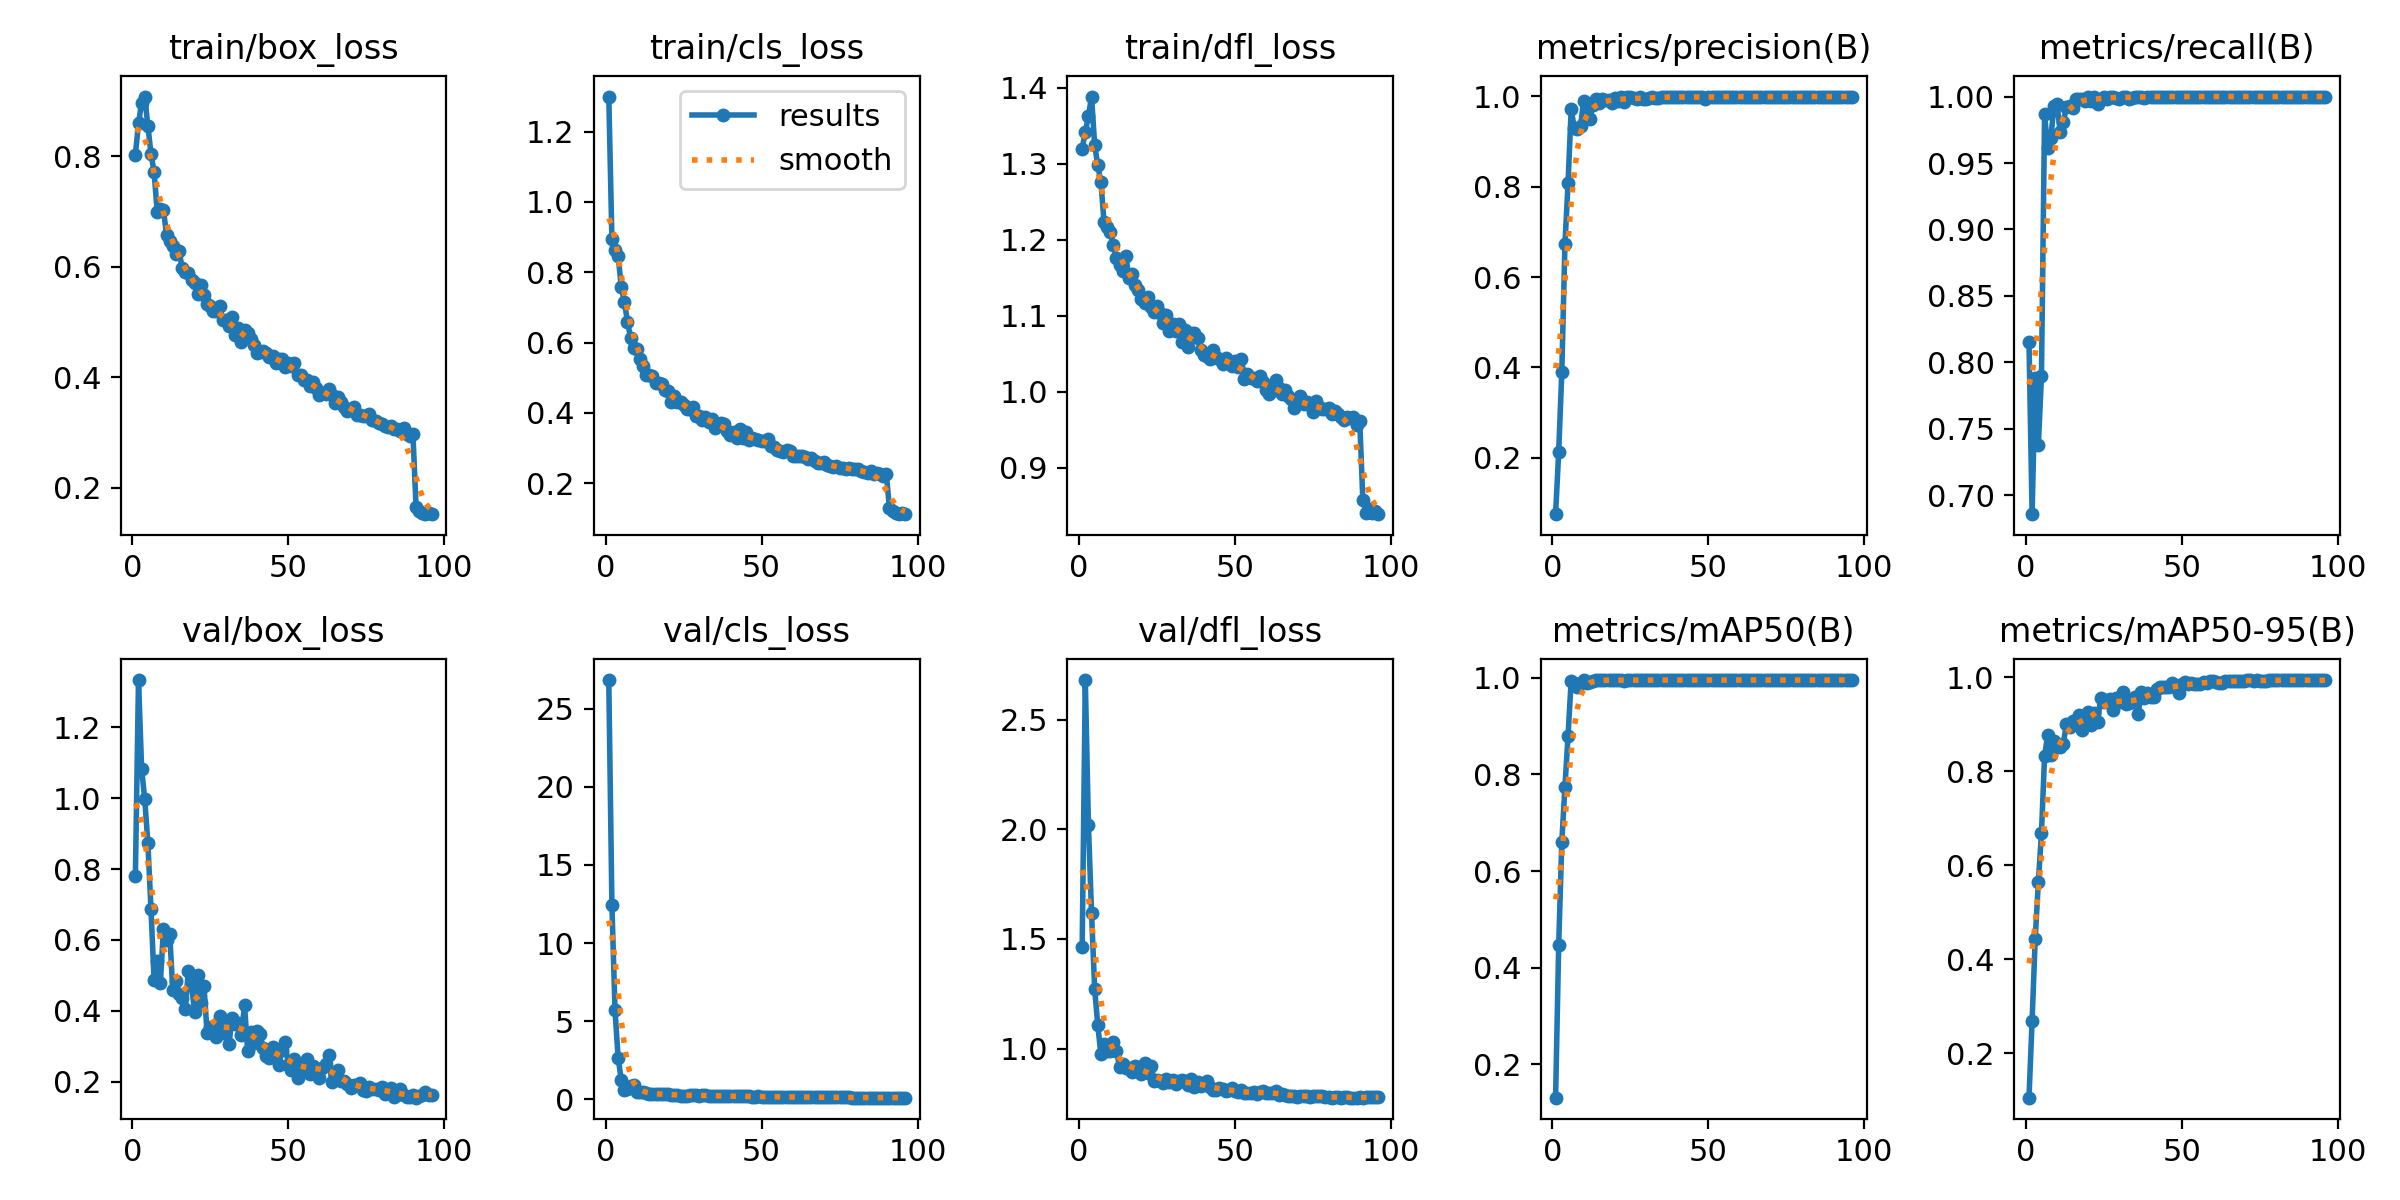

Source data for this figure (header and first rows):
epoch, train/box_loss, train/cls_loss, train/dfl_loss, metrics/precision(B), metrics/recall(B), metrics/mAP50(B), metrics/mAP50-95(B), val/box_loss, val/cls_loss, val/dfl_loss, lr/pg0, lr/pg1, lr/pg2
1, 0.8027, 1.3, 1.32, 0.075, 0.8154, 0.1313, 0.1061, 0.7813, 26.83, 1.465, 0.0004083, 0.0004083, 0.0004083
2, 0.859, 0.8947, 1.342, 0.213, 0.6858, 0.448, 0.2696, 1.333, 12.46, 2.681, 0.0008248, 0.0008248, 0.0008248
3, 0.8969, 0.8627, 1.363, 0.3909, 0.7879, 0.661, 0.4439, 1.083, 5.685, 2.02, 0.001241, 0.001241, 0.001241
4, 0.9077, 0.8463, 1.389, 0.6726, 0.7376, 0.7738, 0.5642, 0.9964, 2.647, 1.619, 0.001247, 0.001247, 0.001247
5, 0.855, 0.7583, 1.325, 0.8083, 0.7894, 0.8801, 0.6677, 0.8743, 1.25, 1.273, 0.001245, 0.001245, 0.001245
6, 0.8046, 0.7154, 1.298, 0.9716, 0.9866, 0.9938, 0.8322, 0.6877, 0.615, 1.106, 0.001242, 0.001242, 0.001242
7, 0.7711, 0.6591, 1.276, 0.9297, 0.9611, 0.9889, 0.8766, 0.4864, 0.6872, 0.9748, 0.001239, 0.001239, 0.001239
8, 0.6993, 0.613, 1.224, 0.9278, 0.9685, 0.9797, 0.8341, 0.5402, 0.8623, 1.021, 0.001235, 0.001235, 0.001235
9, 0.7048, 0.5839, 1.217, 0.9343, 0.993, 0.9884, 0.8631, 0.4782, 0.9212, 0.9881, 0.001231, 0.001231, 0.001231
10, 0.7019, 0.5803, 1.21, 0.9904, 0.9945, 0.9945, 0.8554, 0.631, 0.4486, 0.9866, 0.001225, 0.001225, 0.001225
11, 0.6577, 0.5522, 1.193, 0.972, 0.9735, 0.9899, 0.851, 0.6006, 0.4822, 1.03, 0.00122, 0.00122, 0.00122
12, 0.6454, 0.5323, 1.176, 0.9495, 0.9808, 0.991, 0.8581, 0.617, 0.4773, 0.9881, 0.001213, 0.001213, 0.001213
13, 0.6377, 0.5068, 1.167, 0.981, 0.9922, 0.994, 0.9002, 0.4579, 0.4034, 0.9165, 0.001207, 0.001207, 0.001207
14, 0.6236, 0.508, 1.159, 0.9952, 0.9927, 0.995, 0.8928, 0.4857, 0.35, 0.9315, 0.001199, 0.001199, 0.001199
15, 0.629, 0.5061, 1.179, 0.9858, 0.9917, 0.9949, 0.9061, 0.4476, 0.3209, 0.9114, 0.001191, 0.001191, 0.001191
16, 0.5971, 0.4861, 1.15, 0.9946, 0.9985, 0.9949, 0.909, 0.4351, 0.3571, 0.9114, 0.001183, 0.001183, 0.001183
17, 0.5898, 0.486, 1.156, 0.992, 0.9979, 0.995, 0.9194, 0.4064, 0.3153, 0.8927, 0.001174, 0.001174, 0.001174
18, 0.5879, 0.4814, 1.141, 0.9915, 0.9984, 0.9949, 0.8878, 0.5137, 0.3414, 0.9213, 0.001164, 0.001164, 0.001164
19, 0.5765, 0.4639, 1.134, 0.986, 0.997, 0.995, 0.9064, 0.4716, 0.319, 0.9008, 0.001154, 0.001154, 0.001154
20, 0.571, 0.4621, 1.122, 0.9969, 1, 0.995, 0.9256, 0.3972, 0.3141, 0.8832, 0.001143, 0.001143, 0.001143
21, 0.5506, 0.4309, 1.116, 0.9906, 0.9969, 0.995, 0.8973, 0.502, 0.2975, 0.9335, 0.001132, 0.001132, 0.001132
22, 0.5666, 0.4473, 1.125, 0.9986, 1, 0.995, 0.9235, 0.4209, 0.2744, 0.8904, 0.00112, 0.00112, 0.00112
23, 0.5485, 0.4304, 1.112, 0.9867, 0.9944, 0.9935, 0.9039, 0.47, 0.2966, 0.9208, 0.001108, 0.001108, 0.001108
24, 0.5319, 0.4301, 1.105, 0.9991, 0.9984, 0.995, 0.956, 0.3371, 0.2333, 0.8542, 0.001095, 0.001095, 0.001095
25, 0.528, 0.4227, 1.113, 0.9982, 1, 0.995, 0.9464, 0.3532, 0.2308, 0.8552, 0.001082, 0.001082, 0.001082
26, 0.5194, 0.4121, 1.103, 0.9955, 0.9985, 0.995, 0.9498, 0.3411, 0.2378, 0.8525, 0.001069, 0.001069, 0.001069
27, 0.5188, 0.412, 1.091, 0.9933, 1, 0.9941, 0.9529, 0.3275, 0.2559, 0.8448, 0.001055, 0.001055, 0.001055
28, 0.5279, 0.4169, 1.101, 0.9976, 1, 0.995, 0.9301, 0.3858, 0.2861, 0.8596, 0.00104, 0.00104, 0.00104
29, 0.5026, 0.3916, 1.08, 0.9946, 0.9991, 0.995, 0.9544, 0.3373, 0.2538, 0.8481, 0.001026, 0.001026, 0.001026
30, 0.5036, 0.392, 1.09, 0.9951, 0.9985, 0.995, 0.9467, 0.3683, 0.239, 0.8566, 0.00101, 0.00101, 0.00101
31, 0.4917, 0.3805, 1.08, 0.9954, 0.9996, 0.995, 0.9673, 0.3064, 0.257, 0.8361, 0.0009949, 0.0009949, 0.0009949
32, 0.5084, 0.387, 1.089, 0.9991, 1, 0.995, 0.9426, 0.3802, 0.2444, 0.8536, 0.000979, 0.000979, 0.000979
33, 0.4768, 0.3743, 1.065, 0.9958, 0.9984, 0.995, 0.9441, 0.3638, 0.2344, 0.8559, 0.0009628, 0.0009628, 0.0009628
34, 0.4885, 0.3826, 1.081, 0.9973, 0.999, 0.995, 0.9465, 0.3652, 0.224, 0.8524, 0.0009462, 0.0009462, 0.0009462
35, 0.4643, 0.3578, 1.059, 0.9991, 1, 0.995, 0.9579, 0.3334, 0.2061, 0.8331, 0.0009293, 0.0009293, 0.0009293
36, 0.485, 0.3666, 1.077, 0.9987, 1, 0.995, 0.9222, 0.4157, 0.2375, 0.8614, 0.0009122, 0.0009122, 0.0009122
37, 0.4803, 0.3698, 1.078, 0.999, 1, 0.995, 0.9683, 0.2877, 0.2088, 0.8248, 0.0008947, 0.0008947, 0.0008947
38, 0.4686, 0.3682, 1.071, 0.9981, 0.9988, 0.995, 0.9547, 0.3409, 0.226, 0.8463, 0.000877, 0.000877, 0.000877
39, 0.4581, 0.348, 1.054, 0.9993, 1, 0.995, 0.967, 0.3096, 0.1873, 0.8315, 0.000859, 0.000859, 0.000859
40, 0.4437, 0.336, 1.048, 0.9987, 1, 0.995, 0.9581, 0.3443, 0.2011, 0.8401, 0.0008408, 0.0008408, 0.0008408
41, 0.4463, 0.3444, 1.047, 0.9977, 1, 0.995, 0.9578, 0.3349, 0.1931, 0.8498, 0.0008224, 0.0008224, 0.0008224
42, 0.4475, 0.3271, 1.043, 0.9979, 1, 0.995, 0.9747, 0.2945, 0.1938, 0.8232, 0.0008039, 0.0008039, 0.0008039
43, 0.4428, 0.3537, 1.055, 0.9991, 1, 0.995, 0.9787, 0.2725, 0.1832, 0.8105, 0.0007851, 0.0007851, 0.0007851
44, 0.4369, 0.3287, 1.046, 0.9991, 1, 0.995, 0.9794, 0.2685, 0.1828, 0.8125, 0.0007662, 0.0007662, 0.0007662
45, 0.4379, 0.3463, 1.044, 0.9994, 1, 0.995, 0.9793, 0.2984, 0.191, 0.8193, 0.0007472, 0.0007472, 0.0007472
46, 0.4249, 0.3216, 1.037, 0.9995, 1, 0.995, 0.9785, 0.2791, 0.1791, 0.8168, 0.000728, 0.000728, 0.000728
47, 0.4328, 0.329, 1.045, 0.9994, 1, 0.995, 0.988, 0.2482, 0.1711, 0.8047, 0.0007088, 0.0007088, 0.0007088
48, 0.4332, 0.3246, 1.038, 0.9976, 1, 0.995, 0.9778, 0.2883, 0.1778, 0.8104, 0.0006895, 0.0006895, 0.0006895
49, 0.4186, 0.3234, 1.034, 0.9951, 0.9997, 0.995, 0.9659, 0.3133, 0.1945, 0.8206, 0.0006701, 0.0006701, 0.0006701
50, 0.4254, 0.3203, 1.041, 0.9979, 1, 0.995, 0.9848, 0.2488, 0.1737, 0.8042, 0.0006507, 0.0006507, 0.0006507
51, 0.4209, 0.3193, 1.032, 0.999, 1, 0.995, 0.9884, 0.2339, 0.161, 0.8019, 0.0006312, 0.0006312, 0.0006312
52, 0.4249, 0.326, 1.043, 0.9993, 1, 0.995, 0.9843, 0.2637, 0.1664, 0.8106, 0.0006118, 0.0006118, 0.0006118
53, 0.4044, 0.3068, 1.017, 0.9993, 1, 0.995, 0.9875, 0.2098, 0.1513, 0.7953, 0.0005924, 0.0005924, 0.0005924
54, 0.4042, 0.3035, 1.024, 0.9993, 1, 0.995, 0.9849, 0.2413, 0.1647, 0.7991, 0.000573, 0.000573, 0.000573
55, 0.3955, 0.2941, 1.018, 0.9993, 1, 0.995, 0.986, 0.2504, 0.1652, 0.7988, 0.0005537, 0.0005537, 0.0005537
56, 0.394, 0.2929, 1.018, 0.9995, 1, 0.995, 0.9853, 0.2635, 0.1536, 0.8021, 0.0005345, 0.0005345, 0.0005345
57, 0.3844, 0.2893, 1.015, 0.9994, 1, 0.995, 0.9899, 0.2214, 0.1486, 0.7929, 0.0005153, 0.0005153, 0.0005153
58, 0.3909, 0.2957, 1.021, 0.9994, 1, 0.995, 0.9876, 0.245, 0.1597, 0.7998, 0.0004963, 0.0004963, 0.0004963
59, 0.3807, 0.2905, 1.013, 0.9995, 1, 0.995, 0.991, 0.2329, 0.1493, 0.8062, 0.0004774, 0.0004774, 0.0004774
60, 0.3682, 0.2766, 1.002, 0.9992, 1, 0.995, 0.9907, 0.2107, 0.14, 0.7974, 0.0004586, 0.0004586, 0.0004586
... 36 more rows
